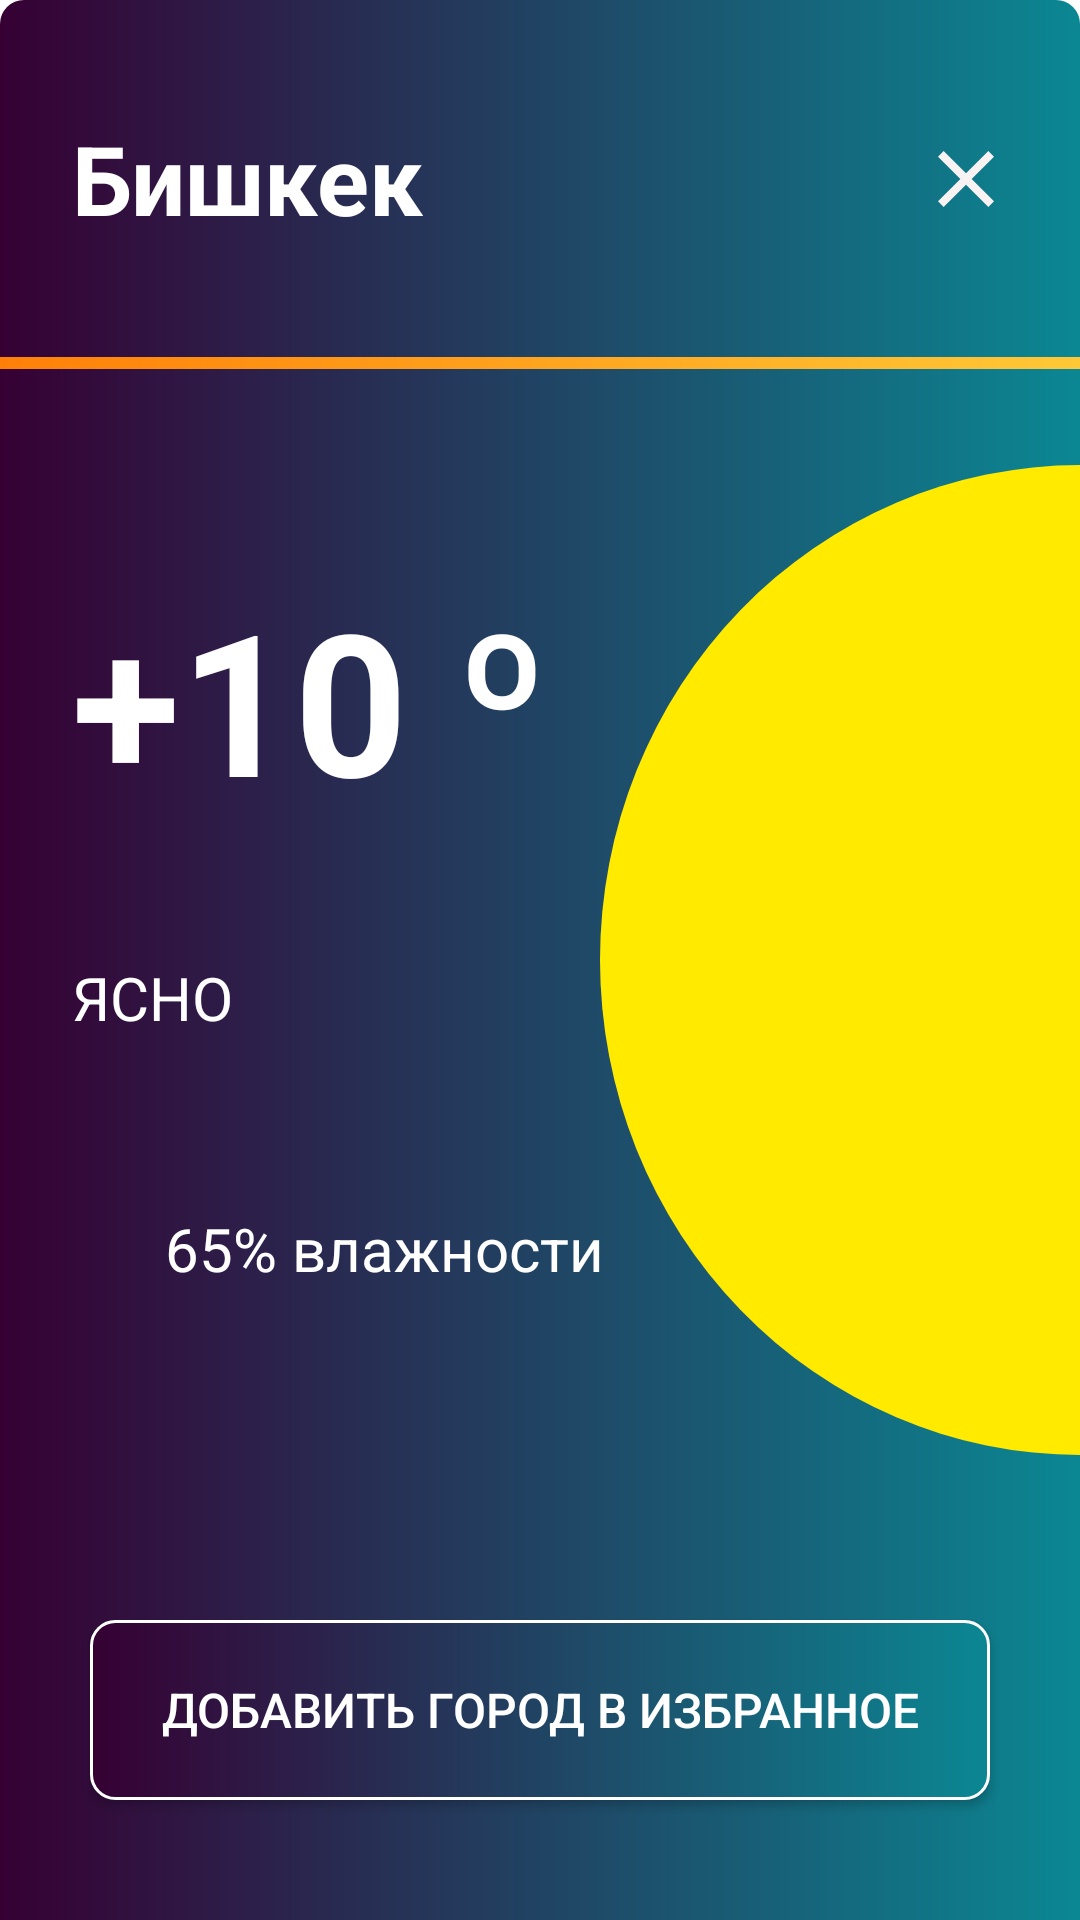

This screen was rendered from an Android layout file. Write that file and the resources it references.
<!-- AndroidManifest.xml: application theme NoActionBar -->
<!-- res/layout/fragment_weather.xml -->
<?xml version="1.0" encoding="utf-8"?>
<androidx.constraintlayout.widget.ConstraintLayout xmlns:android="http://schemas.android.com/apk/res/android"
    xmlns:tools="http://schemas.android.com/tools"
    android:id="@+id/main_weather_fragment"
    android:layout_width="350dp"
    android:layout_height="660dp"
    android:layout_gravity="center"
    android:layout_margin="20dp"
    xmlns:app="http://schemas.android.com/apk/res-auto"
    android:background="@drawable/bg_gradient"
    tools:context=".ui.WeatherFragment">

    <androidx.constraintlayout.widget.ConstraintLayout
        android:id="@+id/weather_fragment"
        android:layout_width="match_parent"
        android:layout_height="match_parent"
        app:layout_constraintTop_toTopOf="parent"
        app:layout_constraintBottom_toBottomOf="parent"
        app:layout_constraintStart_toStartOf="parent"
        app:layout_constraintEnd_toEndOf="parent">

        <TextView
            android:id="@+id/tv_cityName"
            android:layout_width="wrap_content"
            android:layout_height="wrap_content"
            android:text="Бишкек"
            android:textSize="32dp"
            android:textStyle="bold"
            android:layout_marginStart="24dp"
            android:layout_marginTop="38dp"
            app:layout_constraintTop_toTopOf="parent"
            app:layout_constraintStart_toStartOf="parent"
            android:textColor="@color/colorWhite"/>

        <ImageView
            android:id="@+id/img_close"
            android:clickable="true"
            android:focusable="true"
            android:layout_width="wrap_content"
            android:layout_height="wrap_content"
            app:layout_constraintEnd_toEndOf="parent"
            android:layout_marginEnd="22dp"
            android:src="@drawable/ic_clear"
            app:layout_constraintTop_toTopOf="@id/tv_cityName"
            app:layout_constraintBottom_toBottomOf="@id/tv_cityName"/>

        <LinearLayout
            android:id="@+id/linear"
            android:layout_width="match_parent"
            android:layout_height="4dp"
            android:layout_marginTop="38dp"
            android:background="@drawable/bg_gradient_linear"
            app:layout_constraintTop_toBottomOf="@id/tv_cityName"
            app:layout_constraintEnd_toEndOf="parent"
            app:layout_constraintStart_toStartOf="parent"
            android:orientation="vertical">
        </LinearLayout>

        <TextView
            android:id="@+id/tv_temp"
            android:layout_width="wrap_content"
            android:layout_height="wrap_content"
            android:text="+10 º"
            android:textSize="66dp"
            android:textStyle="bold"
            android:textColor="@color/colorWhite"
            android:layout_marginTop="70dp"
            android:layout_marginStart="24dp"
            app:layout_constraintStart_toStartOf="parent"
            app:layout_constraintTop_toTopOf="@id/linear"/>

        <TextView
            android:id="@+id/tv_yasno"
            android:layout_width="wrap_content"
            android:layout_height="wrap_content"
            android:text="ЯСНО"
            android:textSize="20dp"
            android:textColor="@color/colorWhite"
            android:layout_marginTop="130dp"
            android:layout_marginStart="24dp"
            app:layout_constraintStart_toStartOf="parent"
            app:layout_constraintTop_toTopOf="@id/tv_temp"/>

        <ImageView
            android:id="@+id/img_sun"
            android:layout_width="wrap_content"
            android:layout_height="wrap_content"
            android:src="@drawable/ic_sun"
            android:layout_marginStart="24dp"
            android:layout_marginTop="70dp"
            app:layout_constraintStart_toStartOf="parent"
            app:layout_constraintTop_toBottomOf="@id/tv_yasno"/>

        <TextView
            android:id="@+id/tv_humidity"
            android:layout_width="wrap_content"
            android:layout_height="wrap_content"
            android:text="65% влажности"
            android:textColor="@color/colorWhite"
            android:textSize="20dp"
            android:layout_marginStart="55dp"
            app:layout_constraintStart_toStartOf="parent"
            app:layout_constraintBottom_toBottomOf="@id/img_sun"
            app:layout_constraintTop_toTopOf="@id/img_sun" />

        <ImageView
            android:id="@+id/img_halfSun"
            android:layout_width="wrap_content"
            android:layout_height="wrap_content"
            app:layout_constraintEnd_toEndOf="parent"
            android:src="@drawable/ic_ellipse_1"
            app:layout_constraintTop_toTopOf="parent"
            app:layout_constraintBottom_toBottomOf="parent"/>

        <Button
            android:id="@+id/btn_favs"
            android:background="@drawable/rounded_btn"
            android:layout_width="300dp"
            android:layout_height="60dp"
            android:text="  Добавить город в избранное  "
            android:textColor="@color/colorWhite"
            android:textSize="16dp"
            android:layout_marginBottom="40dp"
            app:layout_constraintEnd_toEndOf="parent"
            app:layout_constraintStart_toStartOf="parent"
            app:layout_constraintBottom_toBottomOf="parent"/>

        </androidx.constraintlayout.widget.ConstraintLayout>

</androidx.constraintlayout.widget.ConstraintLayout>
<!-- resources referenced by this layout -->
<resources>
  <color name="colorWhite">#ffffff</color>
  <!-- drawable bg_gradient (drawable) -->
  <shape
      xmlns:android="http://schemas.android.com/apk/res/android"
      android:shape="rectangle">
      <gradient
          android:startColor="#360033"
          android:endColor="#0B8793"
          android:angle="0" />
      <corners
          android:topLeftRadius="8dp"
          android:topRightRadius="8dp" />
  </shape>
  <!-- drawable bg_gradient_linear (drawable) -->
  <shape
      xmlns:android="http://schemas.android.com/apk/res/android"
      android:shape="rectangle">
      <gradient
          android:startColor="#FF8008"
          android:endColor="#FFC837"
          android:angle="0" />
  </shape>
  <!-- drawable ic_clear (drawable) -->
  <vector xmlns:android="http://schemas.android.com/apk/res/android"
          android:width="32dp"
          android:height="32dp"
          android:viewportWidth="24.0"
          android:viewportHeight="24.0">
      <path
          android:fillColor="#F8F2F2"
          android:pathData="M19,6.41L17.59,5 12,10.59 6.41,5 5,6.41 10.59,12 5,17.59 6.41,19 12,13.41 17.59,19 19,17.59 13.41,12z"/>
  </vector>
  <!-- drawable ic_ellipse_1 (drawable) -->
  <vector xmlns:android="http://schemas.android.com/apk/res/android"
      android:width="160dp"
      android:height="330dp"
      android:viewportWidth="139"
      android:viewportHeight="278">
    <path
        android:pathData="M139,139m-139,0a139,139 0,1 1,278 0a139,139 0,1 1,-278 0"
        android:fillColor="#FFEA00"/>
  </vector>
  <!-- drawable rounded_btn (drawable) -->
  <?xml version="1.0" encoding="utf-8"?>
  <shape xmlns:android="http://schemas.android.com/apk/res/android">
      <solid android:color="@color/colorWhite"/>
      <corners android:radius="8dp"/>
      <gradient android:startColor="#360033"
          android:endColor="#0B8793"/>
      <stroke android:width="1dp"
          android:color="@color/colorWhite"/>
  
  </shape>
  <style name="NoActionBar" parent="Base.Theme.AppCompat.Light.DarkActionBar">
          <item name="android:windowBackground">@color/colorWhite</item>
          <item name="windowActionBar">false</item>
          <item name="windowNoTitle">true</item>
          <item name="android:navigationBarColor">@color/colorWhite</item>
          <item name="android:statusBarColor">@color/colorWhite</item>
          <item name="android:windowLightStatusBar">true</item>
      </style>
</resources>
